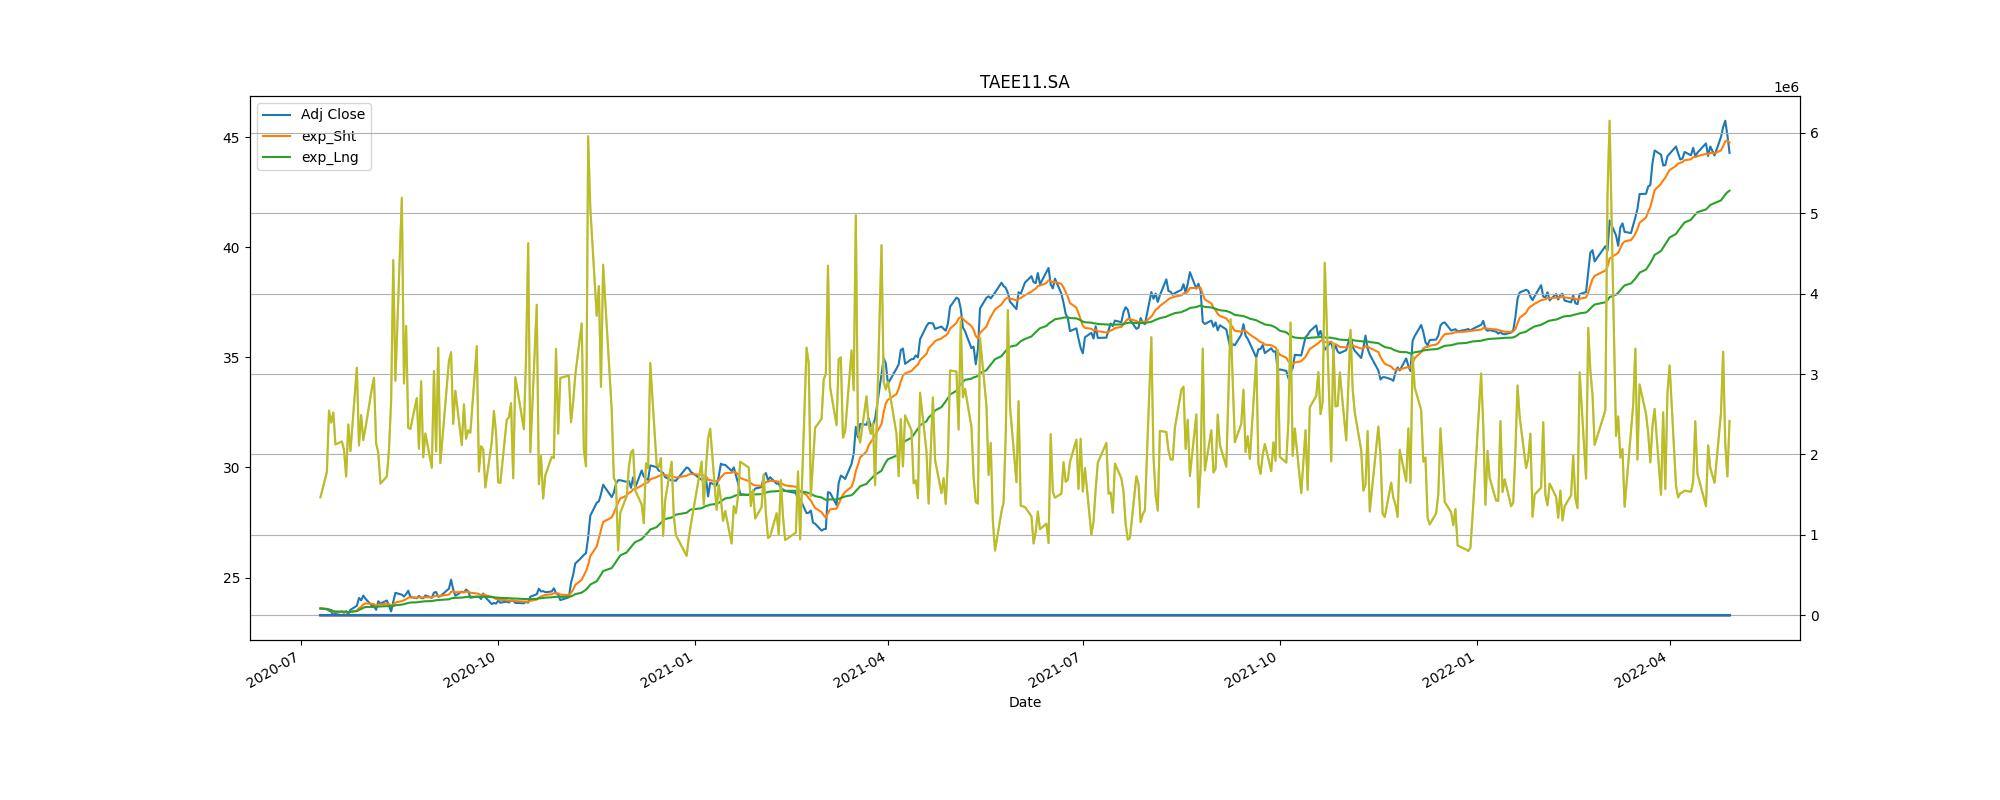

Data behind this chart, as committed beside it:
Adj Close, action, Stop_loss
23.72, buy, 21.35
23.85, sell, 21.46
24.5, buy, 22.05
27.93, sell, 25.13
29.57, buy, 26.61
35.19, sell, 31.67
37.28, buy, 33.55
36.59, sell, 32.93
36.15, buy, 32.54
